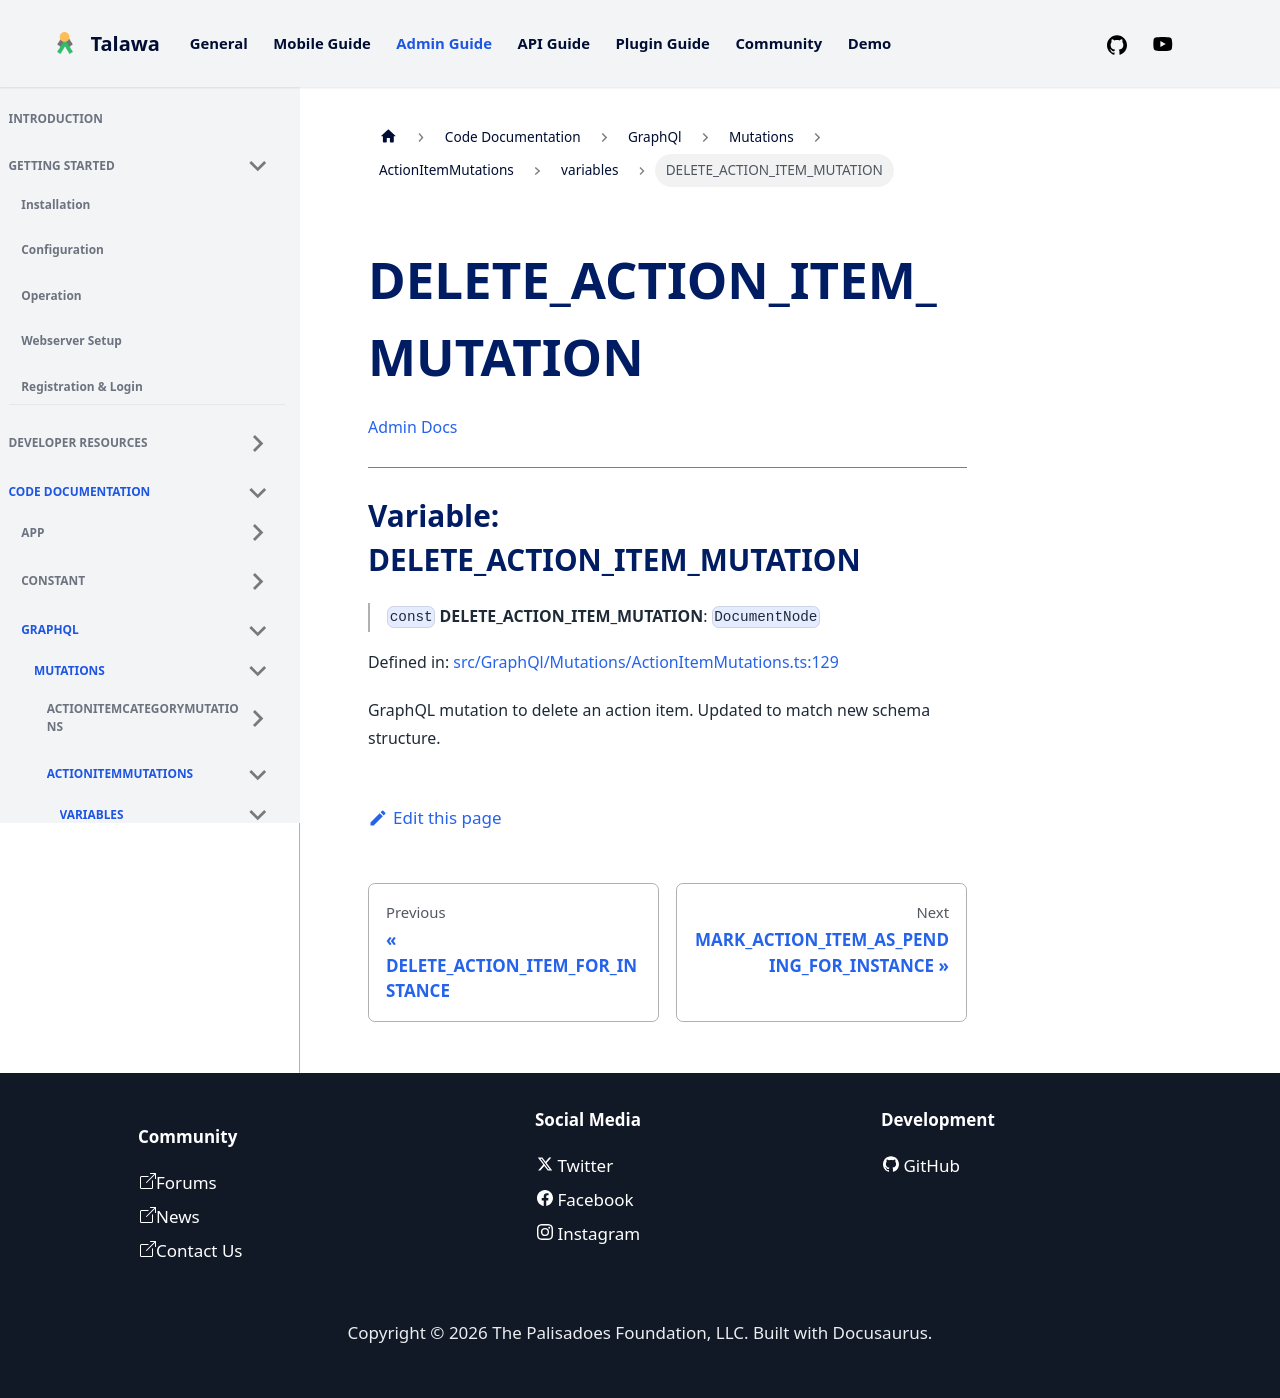

repository: PalisadoesFoundation/talawa-admin · page: docs/auto-docs/GraphQl/Mutations/ActionItemMutations/variables/DELETE_ACTION_ITEM_MUTATION/index.html · generator: docusaurus

[Admin Docs](/)

***

# Variable: DELETE\_ACTION\_ITEM\_MUTATION

> `const` **DELETE\_ACTION\_ITEM\_MUTATION**: `DocumentNode`

Defined in: [src/GraphQl/Mutations/ActionItemMutations.ts:129](https://github.com/PalisadoesFoundation/talawa-admin/blob/main/src/GraphQl/Mutations/ActionItemMutations.ts#L129)

GraphQL mutation to delete an action item.
Updated to match new schema structure.
